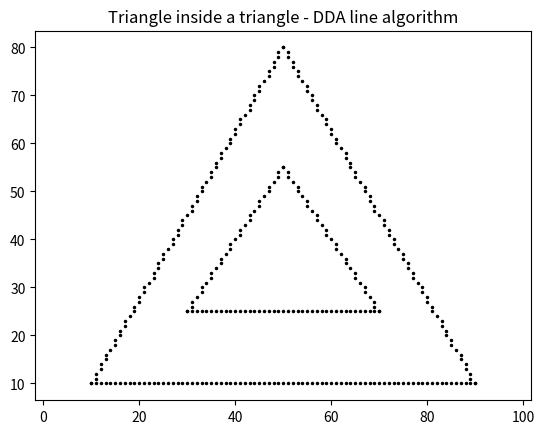

The script that saved this image:
# Triangle inside a triangle - DDA line algorithm
import math
import matplotlib.pyplot as plt

def dda(x1, y1, x2, y2):
    dx = x2 - x1
    dy = y2 - y1
    steps = max(abs(dx), abs(dy))
    xinc = dx / steps
    yinc = dy / steps
    x, y = x1, y1
    pts = []
    for _ in range(steps + 1):
        pts.append((round(x), round(y)))
        x += xinc
        y += yinc
    return pts



def polygon(p):
    pts = []
    for i in range(len(p)):
        x1, y1 = p[i]
        x2, y2 = p[(i + 1) % len(p)]
        pts += dda(x1, y1, x2, y2)
    return pts


outer = [(10, 10), (90, 10), (50, 80)]
inner = [(30, 25), (70, 25), (50, 55)]
pts = polygon(outer) + polygon(inner)

plt.plot([p[0] for p in pts], [p[1] for p in pts], "k.", markersize=3)
plt.axis("equal")
plt.title("Triangle inside a triangle - DDA line algorithm")
plt.show()
